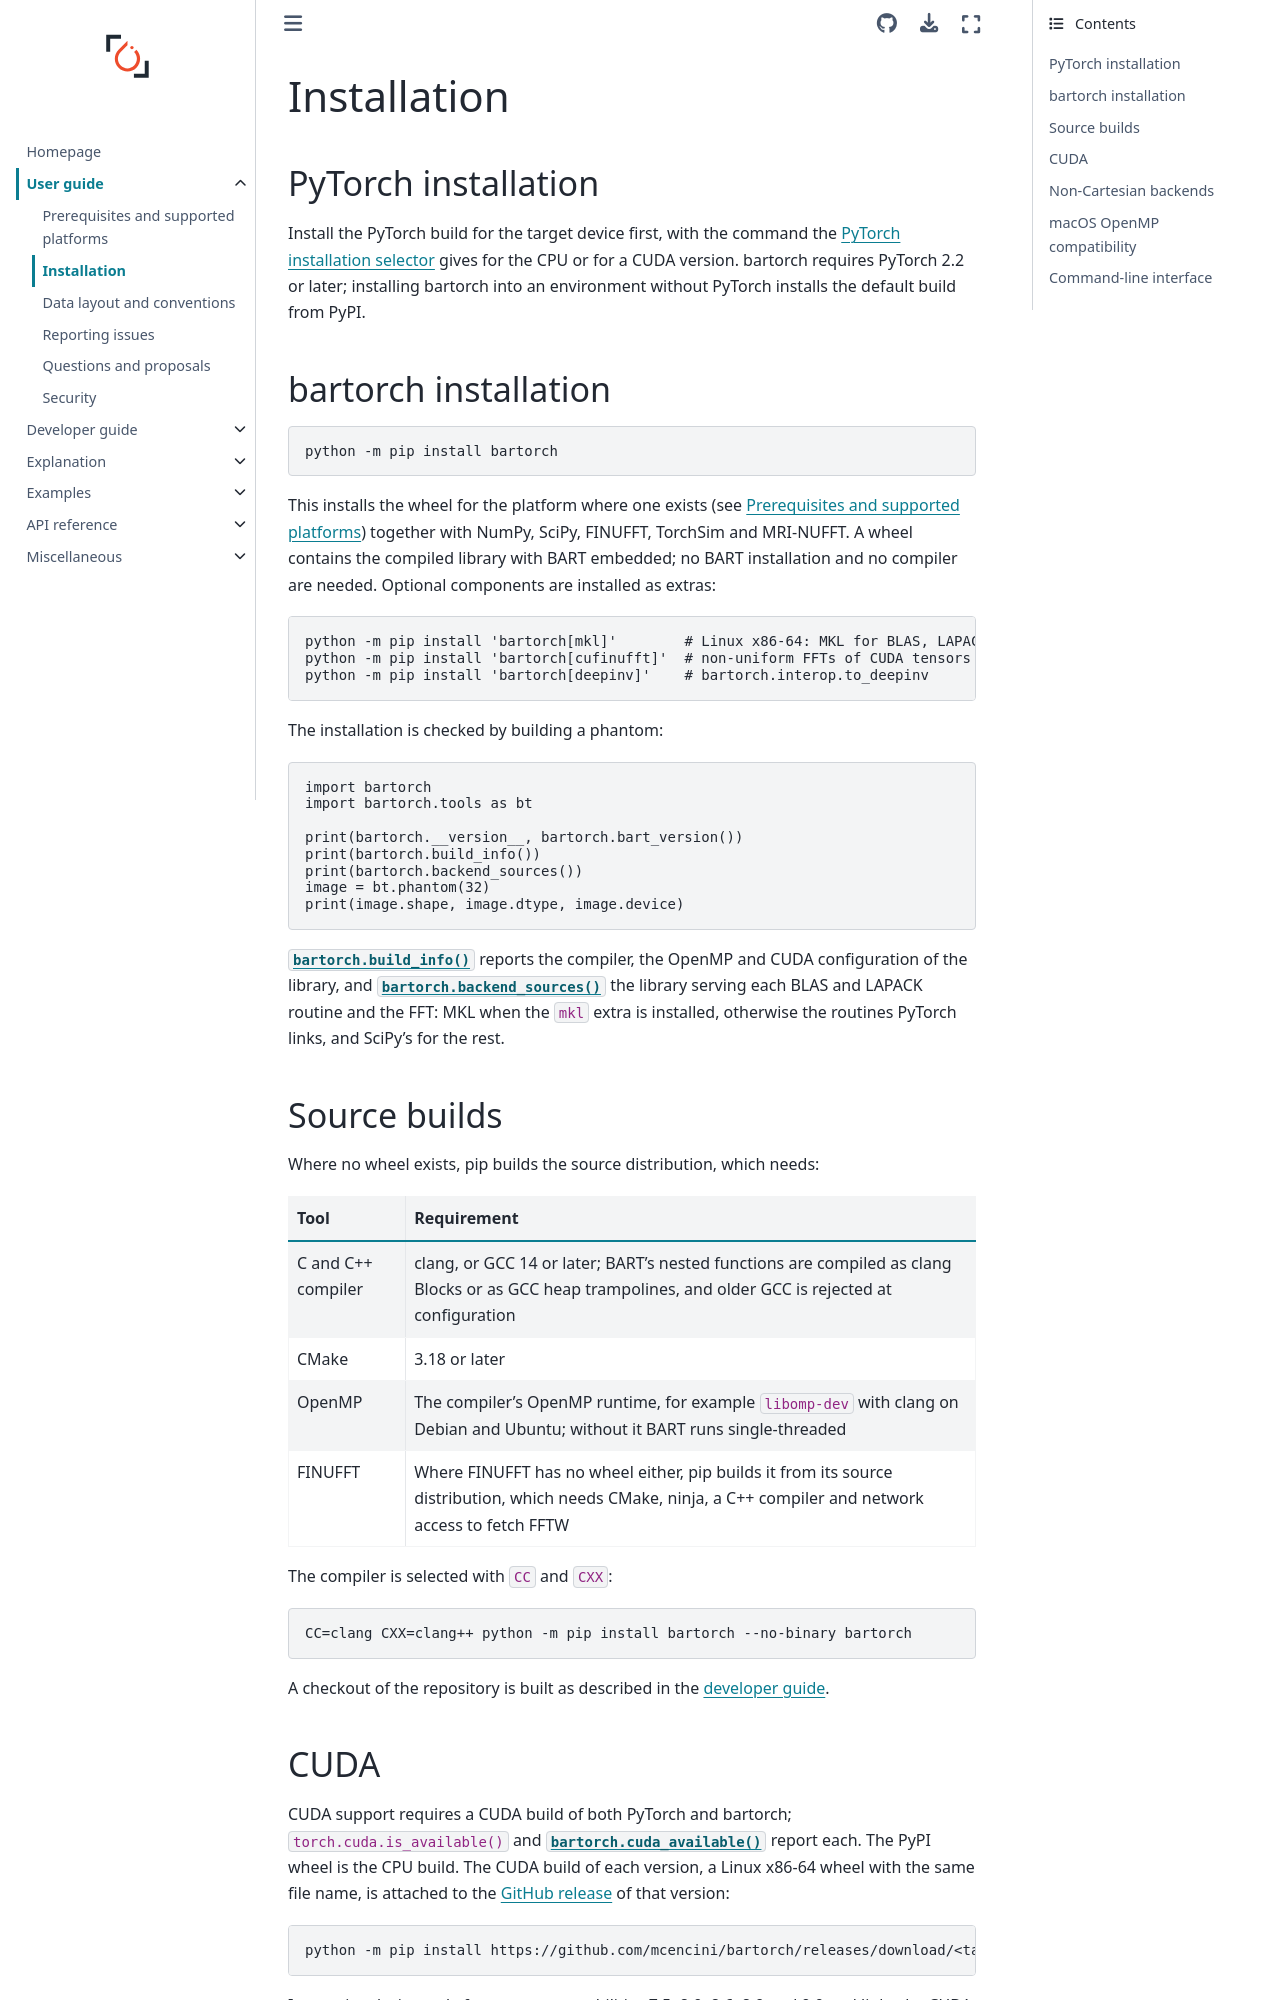

repository: mcencini/bartorch · page: stable/guides/user/installation.html · generator: sphinx

# Installation

## PyTorch installation

Install the PyTorch build for the target device first, with the command the
[PyTorch installation selector](https://pytorch.org/get-started/locally/)
gives for the CPU or for a CUDA version.  bartorch requires PyTorch 2.2 or
later; installing bartorch into an environment without PyTorch installs the
default build from PyPI.

## bartorch installation

```bash
python -m pip install bartorch
```

This installs the wheel for the platform where one exists (see
{doc}`prerequisites`) together with NumPy, SciPy, FINUFFT, TorchSim and
MRI-NUFFT.  A wheel contains the compiled library with BART embedded; no BART
installation and no compiler are needed.  Optional components are installed as
extras:

```bash
python -m pip install 'bartorch[mkl]'        # Linux x86-64: MKL for BLAS, LAPACK and FFT
python -m pip install 'bartorch[cufinufft]'  # non-uniform FFTs of CUDA tensors
python -m pip install 'bartorch[deepinv]'    # bartorch.interop.to_deepinv
```

The installation is checked by building a phantom:

```python
import bartorch
import bartorch.tools as bt

print(bartorch.__version__, bartorch.bart_version())
print(bartorch.build_info())
print(bartorch.backend_sources())
image = bt.phantom(32)
print(image.shape, image.dtype, image.device)
```

{func}`bartorch.build_info` reports the compiler, the OpenMP and CUDA
configuration of the library, and {func}`bartorch.backend_sources` the library
serving each BLAS and LAPACK routine and the FFT: MKL when the `mkl` extra is
installed, otherwise the routines PyTorch links, and SciPy's for the rest.

(source-builds)=
## Source builds

Where no wheel exists, pip builds the source distribution, which needs:

| Tool | Requirement |
| --- | --- |
| C and C++ compiler | clang, or GCC 14 or later; BART's nested functions are compiled as clang Blocks or as GCC heap trampolines, and older GCC is rejected at configuration |
| CMake | 3.18 or later |
| OpenMP | The compiler's OpenMP runtime, for example `libomp-dev` with clang on Debian and Ubuntu; without it BART runs single-threaded |
| FINUFFT | Where FINUFFT has no wheel either, pip builds it from its source distribution, which needs CMake, ninja, a C++ compiler and network access to fetch FFTW |

The compiler is selected with `CC` and `CXX`:

```bash
CC=clang CXX=clang++ python -m pip install bartorch --no-binary bartorch
```

A checkout of the repository is built as described in the
{doc}`developer guide <../developer/installation>`.
